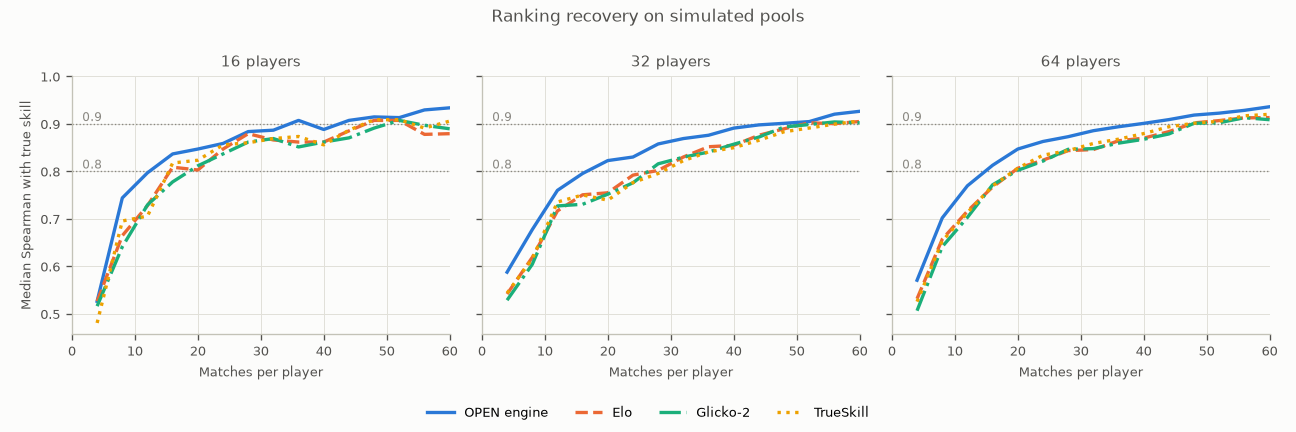

Data behind this chart, as committed beside it:
pool_size, system, matches_per_player, spearman_median, spearman_p10, spearman_p90, kendall_median, kendall_p10, kendall_p90
16, engine, 4, 0.5265, 0.3397, 0.7215, 0.3833, 0.2117, 0.57
16, engine, 8, 0.7441, 0.4603, 0.8265, 0.5583, 0.315, 0.65
16, engine, 12, 0.7971, 0.5229, 0.8753, 0.6333, 0.35, 0.6933
16, engine, 16, 0.8368, 0.6747, 0.8885, 0.6583, 0.5317, 0.7667
16, engine, 20, 0.8471, 0.6791, 0.9179, 0.6583, 0.4667, 0.8
16, engine, 24, 0.8588, 0.7262, 0.9418, 0.675, 0.5933, 0.8183
16, engine, 28, 0.8838, 0.7165, 0.9356, 0.7167, 0.58, 0.8017
16, engine, 32, 0.8868, 0.795, 0.9385, 0.75, 0.63, 0.8167
16, engine, 36, 0.9074, 0.7888, 0.9385, 0.7667, 0.6, 0.8183
16, engine, 40, 0.8882, 0.8047, 0.9447, 0.7667, 0.6117, 0.85
16, engine, 44, 0.9074, 0.8044, 0.9474, 0.7667, 0.6167, 0.8333
16, engine, 48, 0.9147, 0.8218, 0.9474, 0.775, 0.6567, 0.8667
16, engine, 52, 0.9132, 0.8253, 0.9509, 0.775, 0.6317, 0.8667
16, engine, 56, 0.9294, 0.8629, 0.9621, 0.8167, 0.68, 0.8533
16, engine, 60, 0.9338, 0.855, 0.965, 0.8083, 0.6983, 0.8833
16, elo, 4, 0.5265, 0.2578, 0.7474, 0.35, 0.1882, 0.6017
16, elo, 8, 0.6647, 0.3571, 0.8103, 0.4833, 0.245, 0.6533
16, elo, 12, 0.7279, 0.4621, 0.8706, 0.5417, 0.3067, 0.7333
16, elo, 16, 0.8088, 0.6047, 0.8624, 0.6333, 0.4633, 0.685
16, elo, 20, 0.8029, 0.6, 0.8729, 0.6333, 0.4483, 0.72
16, elo, 24, 0.8471, 0.6512, 0.905, 0.6667, 0.45, 0.775
16, elo, 28, 0.8794, 0.6541, 0.9241, 0.7333, 0.5, 0.8017
16, elo, 32, 0.8662, 0.7647, 0.925, 0.7167, 0.6133, 0.8
16, elo, 36, 0.8618, 0.7821, 0.9376, 0.7083, 0.6283, 0.79
16, elo, 40, 0.8618, 0.7953, 0.9624, 0.7, 0.5833, 0.8683
16, elo, 44, 0.8853, 0.7953, 0.9365, 0.7417, 0.5983, 0.8183
16, elo, 48, 0.9074, 0.8279, 0.9353, 0.7667, 0.66, 0.8183
16, elo, 52, 0.9074, 0.8224, 0.9447, 0.7583, 0.63, 0.835
16, elo, 56, 0.8779, 0.8371, 0.95, 0.75, 0.6333, 0.835
16, elo, 60, 0.8794, 0.8579, 0.9474, 0.7417, 0.6817, 0.835
16, glicko2, 4, 0.5163, 0.3226, 0.7488, 0.4044, 0.2308, 0.612
16, glicko2, 8, 0.6412, 0.2988, 0.8056, 0.5, 0.215, 0.65
16, glicko2, 12, 0.7294, 0.3824, 0.8532, 0.5583, 0.2767, 0.7333
16, glicko2, 16, 0.7779, 0.5832, 0.8818, 0.625, 0.4317, 0.72
16, glicko2, 20, 0.8118, 0.5779, 0.8818, 0.6333, 0.4333, 0.7517
16, glicko2, 24, 0.8368, 0.6588, 0.9062, 0.65, 0.4817, 0.7567
16, glicko2, 28, 0.8618, 0.6494, 0.9356, 0.7083, 0.4933, 0.7867
16, glicko2, 32, 0.8691, 0.7197, 0.9385, 0.7333, 0.5667, 0.8017
16, glicko2, 36, 0.8515, 0.7853, 0.9447, 0.7, 0.63, 0.8183
16, glicko2, 40, 0.8618, 0.7747, 0.9412, 0.7083, 0.63, 0.8083
16, glicko2, 44, 0.8706, 0.7853, 0.9362, 0.725, 0.615, 0.8183
16, glicko2, 48, 0.8912, 0.8259, 0.9444, 0.7417, 0.6617, 0.85
16, glicko2, 52, 0.9074, 0.8238, 0.9444, 0.7833, 0.6167, 0.82
16, glicko2, 56, 0.8971, 0.8535, 0.9397, 0.7667, 0.6483, 0.835
16, glicko2, 60, 0.8897, 0.8635, 0.9476, 0.75, 0.6817, 0.8367
16, trueskill, 4, 0.4809, 0.2894, 0.7538, 0.3167, 0.21, 0.5683
16, trueskill, 8, 0.6956, 0.3465, 0.8344, 0.5167, 0.2767, 0.6833
16, trueskill, 12, 0.7059, 0.4556, 0.8691, 0.5333, 0.3033, 0.7183
16, trueskill, 16, 0.8176, 0.5135, 0.8776, 0.5917, 0.3983, 0.7183
16, trueskill, 20, 0.8235, 0.5688, 0.8815, 0.65, 0.4317, 0.7333
16, trueskill, 24, 0.8559, 0.5638, 0.9118, 0.7, 0.4583, 0.7683
16, trueskill, 28, 0.8603, 0.6735, 0.9159, 0.7, 0.5267, 0.785
16, trueskill, 32, 0.8691, 0.6809, 0.9212, 0.7167, 0.525, 0.785
16, trueskill, 36, 0.8735, 0.7647, 0.9297, 0.7333, 0.5883, 0.8
16, trueskill, 40, 0.8559, 0.7791, 0.9374, 0.7167, 0.605, 0.805
16, trueskill, 44, 0.8868, 0.7638, 0.9471, 0.7333, 0.565, 0.8183
16, trueskill, 48, 0.9088, 0.7585, 0.9441, 0.7667, 0.58, 0.8167
16, trueskill, 52, 0.9088, 0.77, 0.9509, 0.7833, 0.615, 0.85
16, trueskill, 56, 0.8912, 0.8009, 0.9618, 0.75, 0.6417, 0.8517
16, trueskill, 60, 0.9059, 0.8221, 0.9526, 0.7833, 0.665, 0.855
... 120 more rows
